Run: headless pygame with SDL's dummy video driver; simulated clock (each Clock.tick advances the game by its frame time, no real sleeping); random seed 0; keys injected as events and as key.get_pressed() state; no mouse input.
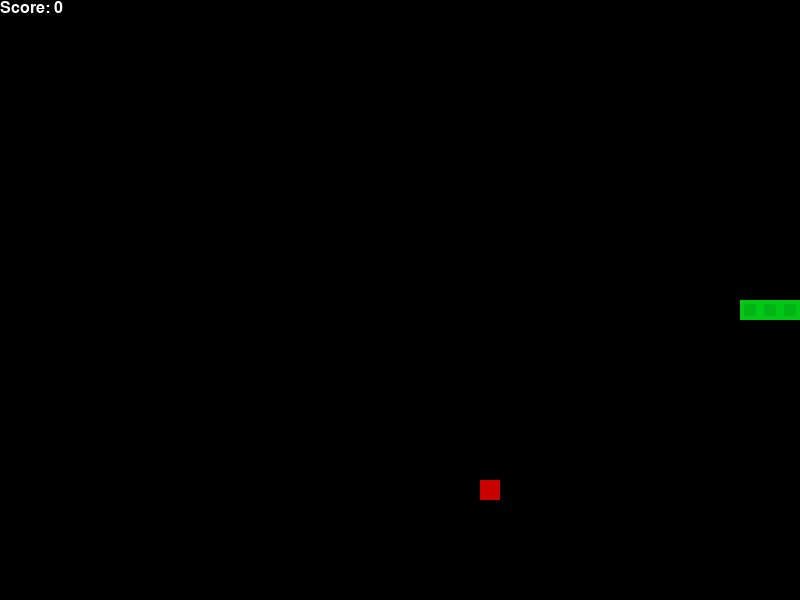
Frame 1 of 1 · flips 1–60 · no input (game ended)

The pygame program that drew these frames:

import pygame as pg
import random
from enum import Enum # ref: https://haosquare.com/python-enum/
from collections import namedtuple

pg.init()
STAT_FONT = pg.font.SysFont("arial", 24)


class Direction(Enum):
    UP = 1
    DOWN = 2
    LEFT = 3
    RIGHT = 4

Point = namedtuple('Point', 'x,y')

# colors
WHITE = (255,255,255)
BLACK = (0,0,0)
RED = (200,0,0)
GREEN1 = (0,200,20)
GREEN2 = (0,180,20)
BLUE1 = (0,0,250)
BLUE2 = (0,50,200)

# window size
WIDTH, HEIGHT = 800, 600
FPS = 10
BLOCK_SIZE = 20


class Game:
    def __init__(self):
        self.width = WIDTH
        self.height = HEIGHT
        self.fps = FPS

        # display
        self.display = pg.display.set_mode((self.width, self.height))
        pg.display.set_caption("Snake Game")
        self.clock = pg.time.Clock()

        # init game state
        self.direction = Direction.RIGHT

        self.head = Point(self.width//2, self.height//2)

        # list of block pos
        self.snake = [self.head,
                      Point(self.head.x - BLOCK_SIZE, self.head.y),
                      Point(self.head.x-(2*BLOCK_SIZE), self.head.y)]
        
        self.score = 0
        self.food = None
        self._gen_food()
        
    # generate a food block at random pos
    def _gen_food(self):
        x = random.randint(0, (self.width - BLOCK_SIZE)//BLOCK_SIZE) * BLOCK_SIZE
        y = random.randint(0, (self.height - BLOCK_SIZE)//BLOCK_SIZE) * BLOCK_SIZE
        self.food = Point(x,y)
        if self.food in self.snake:
            self._gen_food()
    
    def play(self):
        lose = False
        self.clock.tick(self.fps)
        for event in pg.event.get():
            if event.type == pg.QUIT:
                pg.quit()
                quit()
            if event.type == pg.KEYDOWN:
                if event.key == pg.K_LEFT and self.direction != Direction.RIGHT:
                    self.direction = Direction.LEFT
                elif event.key == pg.K_RIGHT and self.direction != Direction.LEFT:
                    self.direction = Direction.RIGHT
                elif event.key == pg.K_DOWN and self.direction != Direction.UP:
                    self.direction = Direction.DOWN
                elif event.key == pg.K_UP and self.direction != Direction.DOWN:
                    self.direction = Direction.UP
        self._move(self.direction) # update head
        self.snake.insert(0, self.head)

        if self._collide():
            lose = True
            return lose, self.score

        
        # pos head overlap with pos food
        # food is eaten, generate new food
        if self.food == self.head:
            self.score += 1
            self._gen_food()
        else:
            self.snake.pop()

        self._update_display()

        return lose, self.score
    
    def _collide(self):
        # out of boundary
        if (self.head.x > self.width - BLOCK_SIZE or
            self.head.y > self.height - BLOCK_SIZE or
            self.head.x < 0 or
            self.head.y < 0):
            return True
        
        # collide with itself
        if self.head in self.snake[1:]:
            return True
        
        return False
    
    def _update_display(self):
        self.display.fill(BLACK)

        for pos in self.snake:
            pg.draw.rect(self.display, GREEN1, (pos.x, pos.y, BLOCK_SIZE, BLOCK_SIZE))
            pg.draw.rect(self.display, GREEN2, (pos.x+4, pos.y+4, 12, 12))
        
        pg.draw.rect(self.display, RED, (self.food.x, self.food.y, BLOCK_SIZE, BLOCK_SIZE))

        score_label = STAT_FONT.render(f"Score: {self.score}", 1, WHITE)
        self.display.blit(score_label, (0,0))
        pg.display.update()
    
    def _move(self, direction):
        x, y = self.head.x, self.head.y
        if direction == Direction.UP:
            y -= BLOCK_SIZE
        elif direction == Direction.DOWN:
            y += BLOCK_SIZE
        elif direction == Direction.LEFT:
            x -= BLOCK_SIZE
        elif direction == Direction.RIGHT:
            x += BLOCK_SIZE
        
        self.head = Point(x, y)
        
if __name__ == '__main__':
    game = Game()
    while True:
        lose, score = game.play()

        if lose:
            break
    print("Score: ", score)
    pg.quit()
